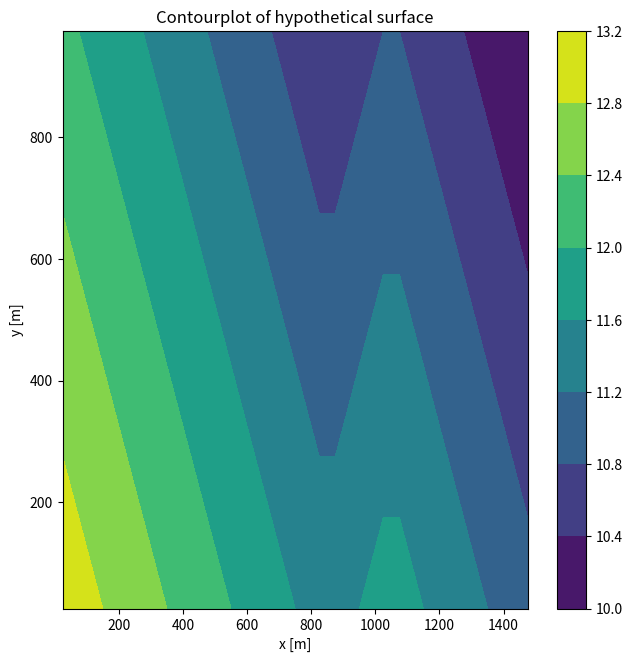
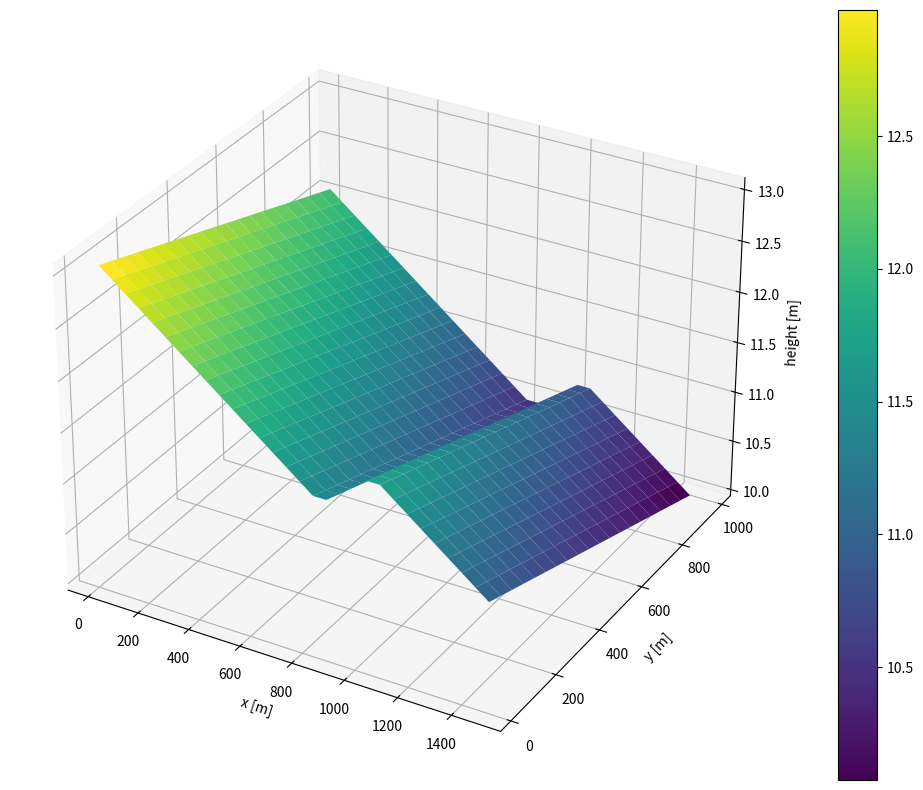

Write Python code to recreate these figures, in order. (Note: this script raises an exception after producing the figures.)
#making the hypothetical grid

#gaat uit van: 2 cellen op de crest even hoog, 2 cellen bij de pond even laag
import numpy as np
import matplotlib.pyplot as plt

nx = 30
ny = 20
grid = np.zeros((ny,nx))
slopex = 0.2/100
slopey = 0.1/100
deltax = 50 #m
deltay = 50 #m
xs = np.arange(deltax/2,(nx+1/2)*deltax,deltax)
ys = np.arange(deltay/2,(ny+1/2)*deltay,deltay)
#take 10 m as the lowest point
grid[-1,-1] = 10

#start by calculating the heights at the right edge
right_edge = np.arange(grid[-1,-1],grid[-1,-1]+(slopey*deltay)*ny,slopey*deltay)
grid[:,-1] = np.flip(right_edge) 


#calculate the otherpoints starting from the right edge
for j in range(ny):
    sequence1 = np.arange(grid[j,-1],grid[j,-1]+(slopex*deltax)*(8),slopex*deltax)
    sequence2 = np.arange(grid[j,-1]+(slopex*deltax)*(8),grid[j,-1]+(slopex*deltax)*(8-3),-slopex*deltax)
    sequence3 = np.arange(grid[j,-1]+(slopex*deltax)*(8-3),grid[j,-1]+(slopex*deltax)*(8-3+17),slopex*deltax)
    sequence = np.hstack([sequence1,sequence2,sequence3])
    grid[j,:] = np.flip(sequence)
plt.figure(figsize= (7.5,7.5))
plt.contourf(xs,ys,grid)
plt.colorbar()
plt.title('Contourplot of hypothetical surface')
plt.xlabel('x [m]')
plt.ylabel('y [m]')


plt.figure(figsize= (15,10))
X, Y = np.meshgrid(xs, ys)
ax = plt.axes(projection='3d')
im = ax.plot_surface(X, Y, grid, cmap = 'viridis')
plt.colorbar(im)
plt.xlabel('x [m]')
plt.ylabel('y [m]')
ax.set_zlabel('height [m]')
#plt.title('3D representation of hypothtetical surface')
#plt.savefig('Afbeeldingen/3D_hypoth_terrain.png', dpi = 300)
plt.savefig('AfbeeldingenPDF/3D_hypoth_terrain..pdf')

plt.figure(figsize= (11,7))
plt.imshow(np.flipud(grid), extent = [np.min(xs)-deltax/2, np.max(xs)+deltax/2,
np.min(ys)-deltay/2,np.max(ys)+deltay/2])
plt.colorbar()
plt.annotate("Pond", xy=(875, 975), xytext=(750, 800),
            arrowprops=dict(arrowstyle="->"))
plt.annotate("CrestL", xy=(1025, 975), xytext=(950, 800),
arrowprops=dict(arrowstyle="->"))
plt.annotate("CrestR", xy=(1075, 975), xytext=(1150, 800),
arrowprops=dict(arrowstyle="->"))
#plt.title('Contourplot of hypothetical surface')
plt.xlabel('x [m]')
plt.ylabel('y [m]')
#plt.savefig('Afbeeldingen/hydrogrpah_locations.png', dpi = 300)
plt.savefig('AfbeeldingenPDF/hydrograph_locations.pdf')